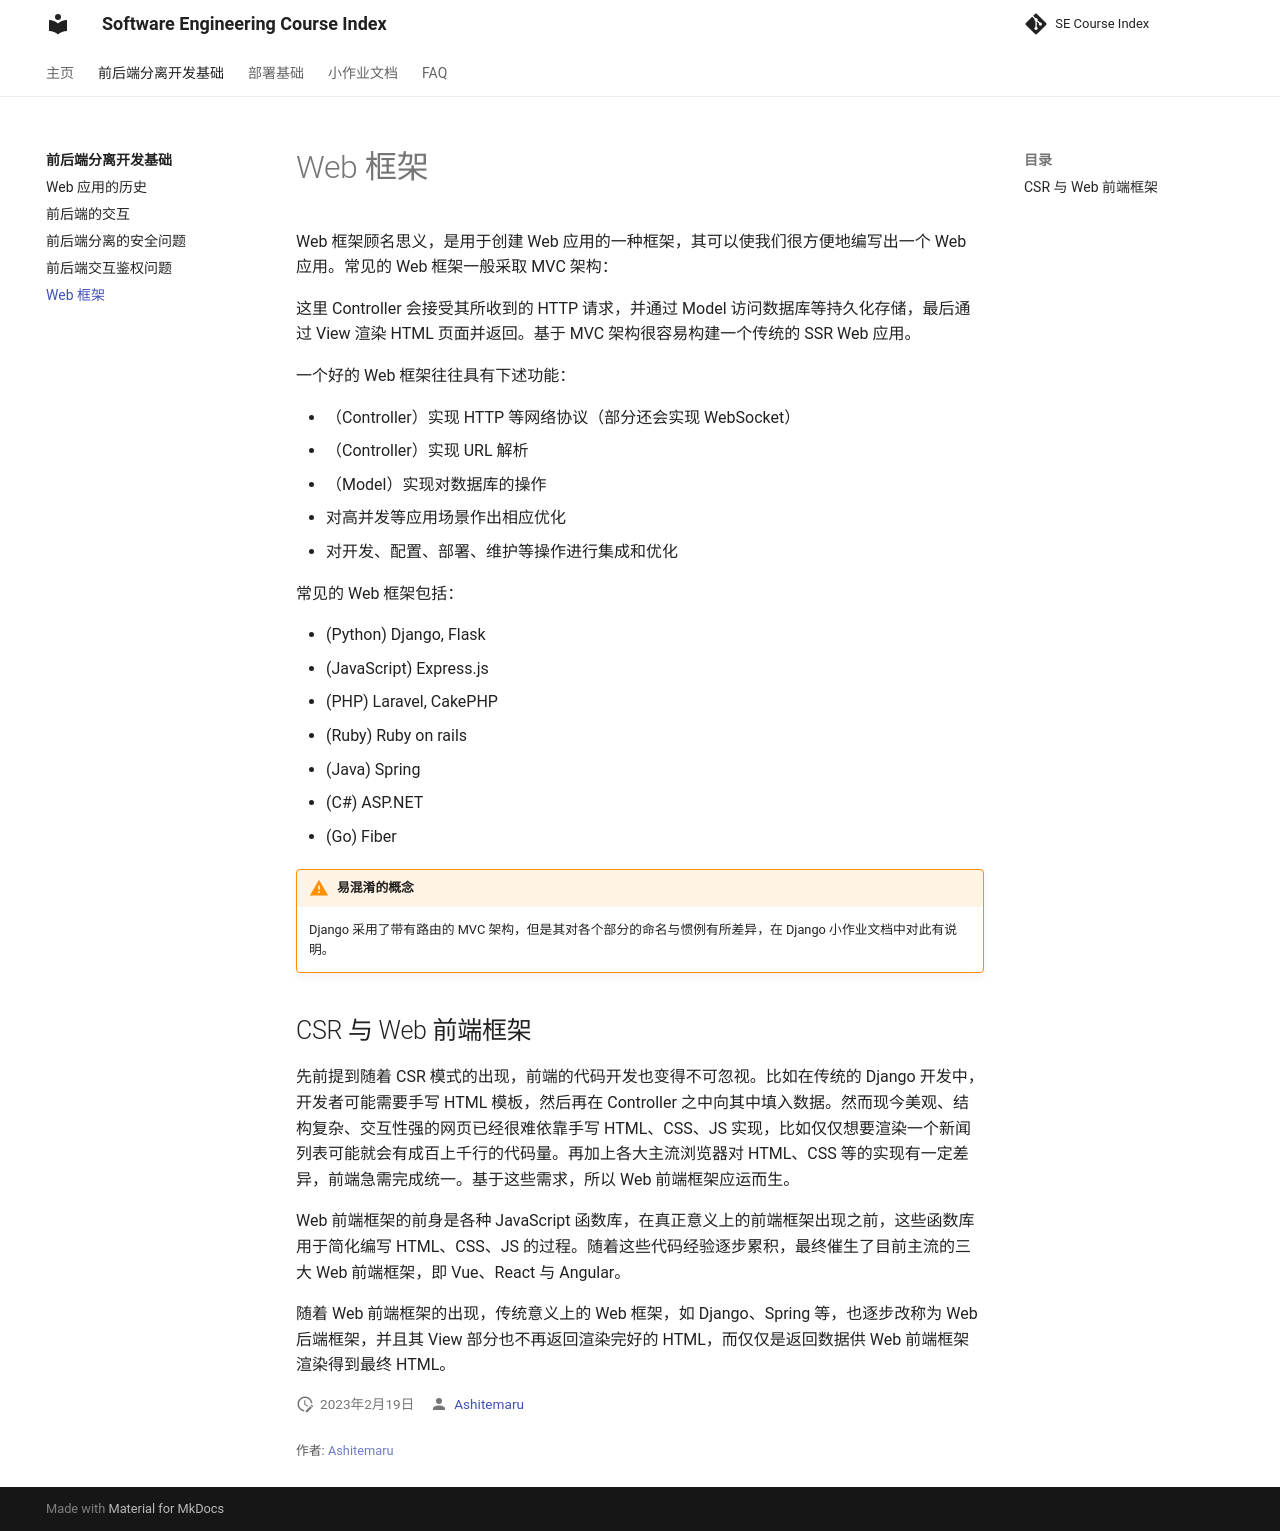

repository: THUSE-Course/course-index · page: basic/framework/index.html · generator: mkdocs

# Web 框架

Web 框架顾名思义，是用于创建 Web 应用的一种框架，其可以使我们很方便地编写出一个 Web 应用。常见的 Web 框架一般采取 MVC 架构：

![](../static/mvc.png)

这里 Controller 会接受其所收到的 HTTP 请求，并通过 Model 访问数据库等持久化存储，最后通过 View 渲染 HTML 页面并返回。基于 MVC 架构很容易构建一个传统的 SSR Web 应用。

一个好的 Web 框架往往具有下述功能：

- （Controller）实现 HTTP 等网络协议（部分还会实现 WebSocket）
- （Controller）实现 URL 解析
- （Model）实现对数据库的操作
- 对高并发等应用场景作出相应优化
- 对开发、配置、部署、维护等操作进行集成和优化

常见的 Web 框架包括：

- (Python) Django, Flask
- (JavaScript) Express.js
- (PHP) Laravel, CakePHP
- (Ruby) Ruby on rails
- (Java) Spring
- (C#) ASP.NET
- (Go) Fiber

!!! warning "易混淆的概念"

    Django 采用了带有路由的 MVC 架构，但是其对各个部分的命名与惯例有所差异，在 Django 小作业文档中对此有说明。

## CSR 与 Web 前端框架

先前提到随着 CSR 模式的出现，前端的代码开发也变得不可忽视。比如在传统的 Django 开发中，开发者可能需要手写 HTML 模板，然后再在 Controller 之中向其中填入数据。然而现今美观、结构复杂、交互性强的网页已经很难依靠手写 HTML、CSS、JS 实现，比如仅仅想要渲染一个新闻列表可能就会有成百上千行的代码量。再加上各大主流浏览器对 HTML、CSS 等的实现有一定差异，前端急需完成统一。基于这些需求，所以 Web 前端框架应运而生。

Web 前端框架的前身是各种 JavaScript 函数库，在真正意义上的前端框架出现之前，这些函数库用于简化编写 HTML、CSS、JS 的过程。随着这些代码经验逐步累积，最终催生了目前主流的三大 Web 前端框架，即 Vue、React 与 Angular。

随着 Web 前端框架的出现，传统意义上的 Web 框架，如 Django、Spring 等，也逐步改称为 Web 后端框架，并且其 View 部分也不再返回渲染完好的 HTML，而仅仅是返回数据供 Web 前端框架渲染得到最终 HTML。
